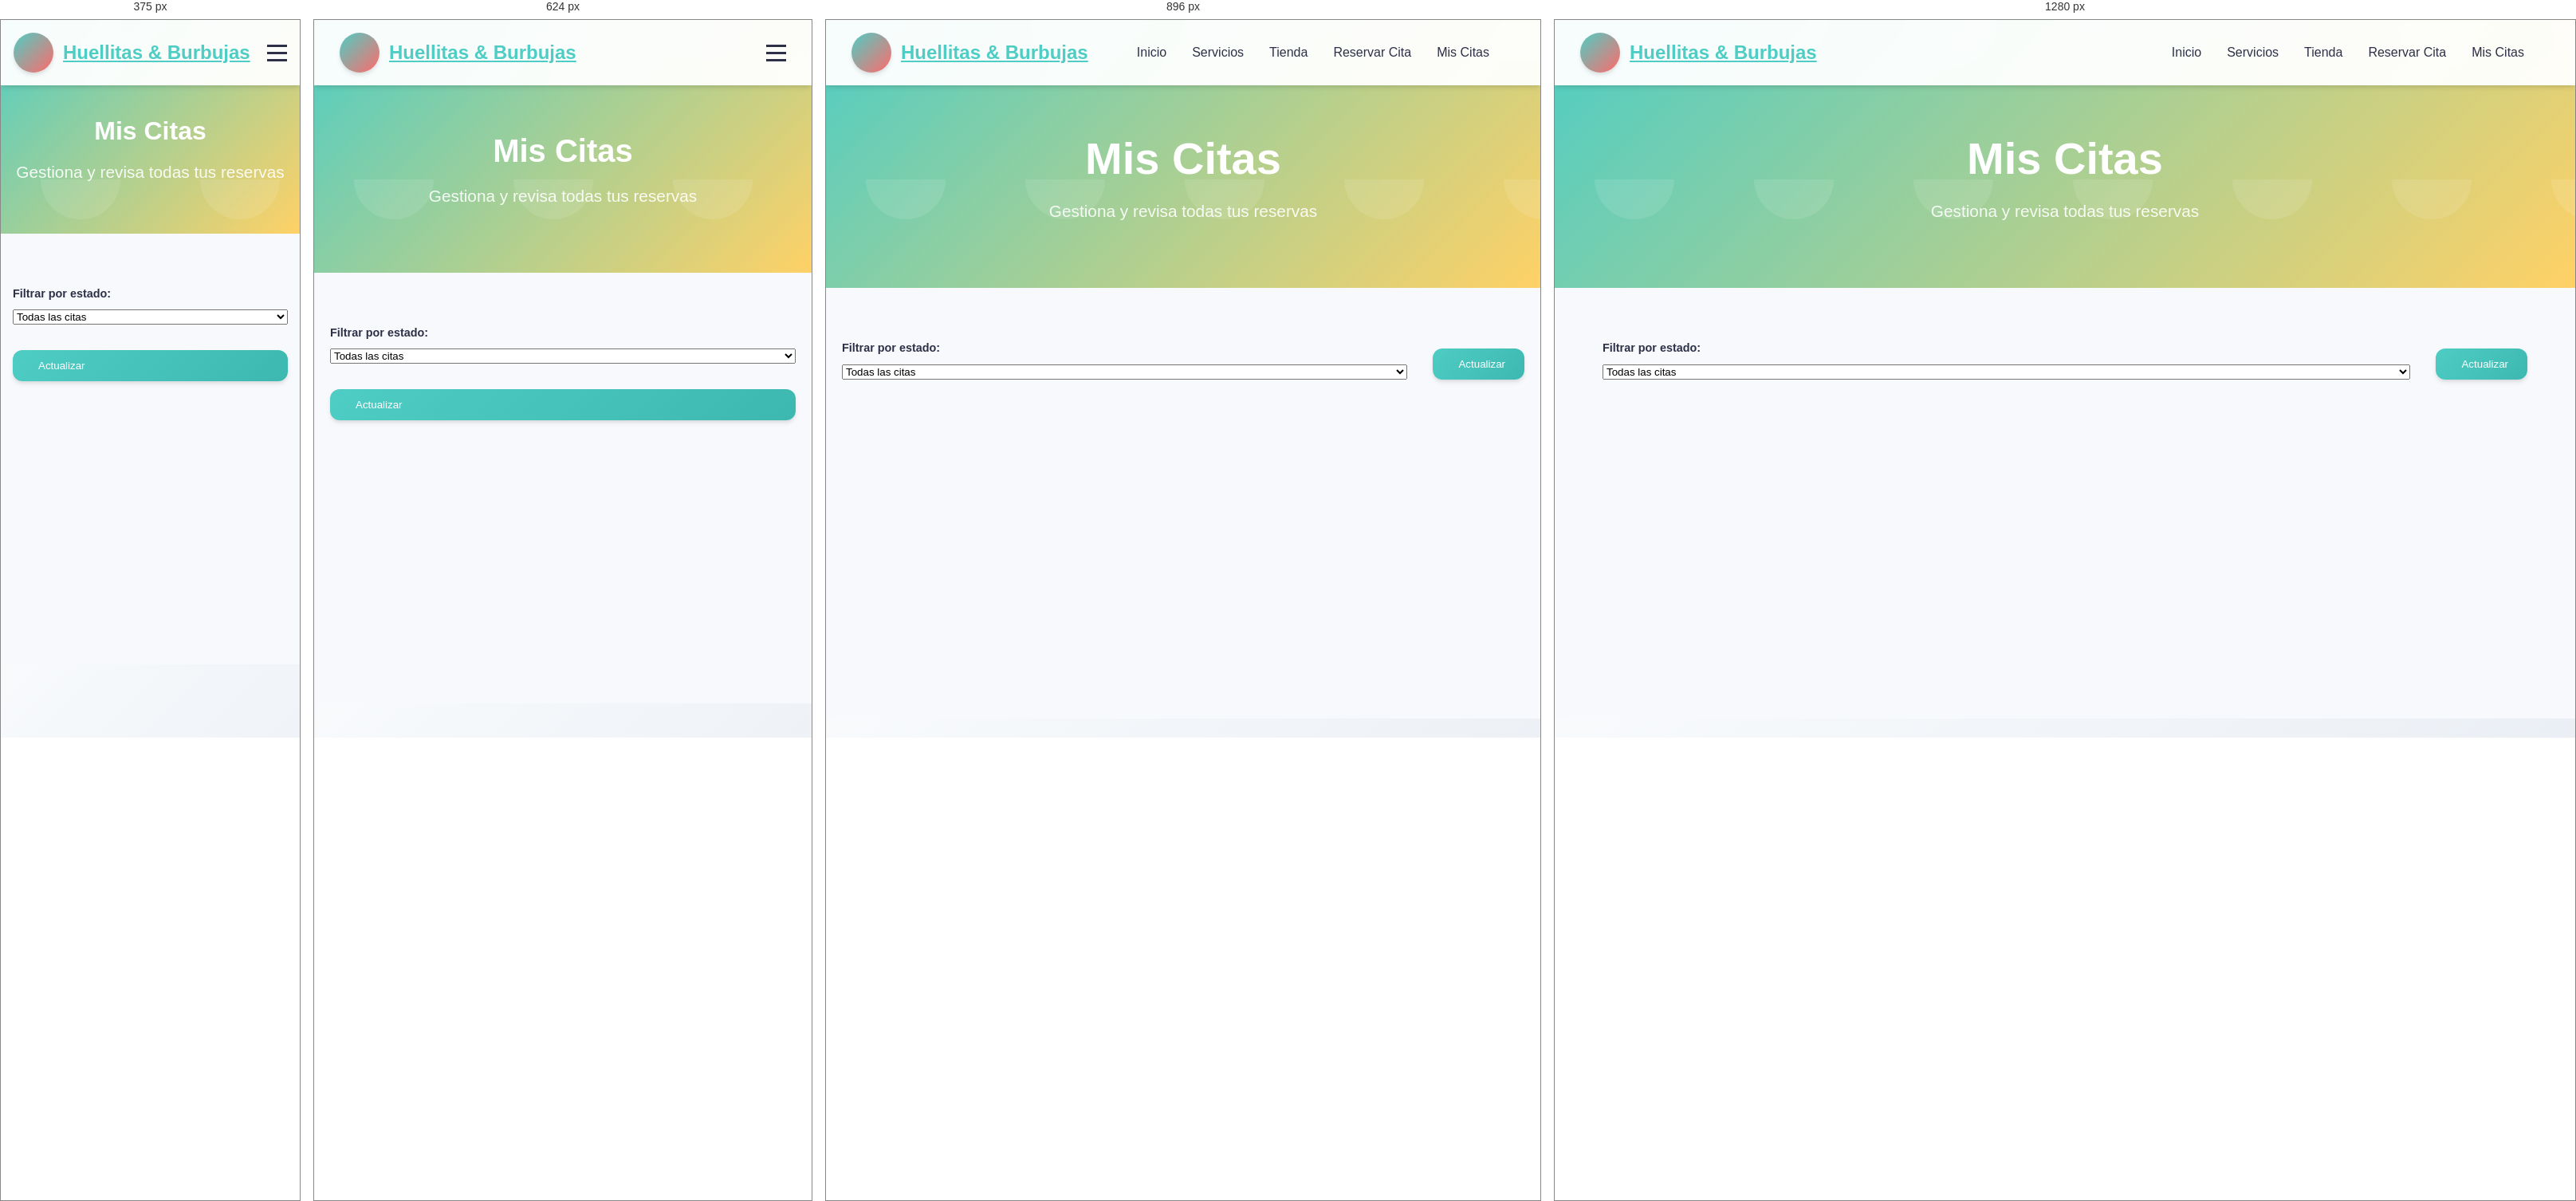
Rendered at 375 px, 624 px, 896 px and 1280 px, left to right.

<!-- file: mis-citas.html -->
<!DOCTYPE html>
<html lang="es">
<head>
    <meta charset="UTF-8">
    <meta name="viewport" content="width=device-width, initial-scale=1.0">
    <title>Mis Citas - Huellitas & Burbujas</title>
    <link rel="stylesheet" href="css/styles.css">
    <link rel="stylesheet" href="css/components.css">
    <link rel="stylesheet" href="css/responsive.css">
    <link rel="stylesheet" href="css/citas.css">
    <link href="https://fonts.googleapis.com/css2?family=Poppins:wght@300;400;500;600;700&family=Nunito:wght@300;400;600&display=swap" rel="stylesheet">
    <link rel="stylesheet" href="https://cdnjs.cloudflare.com/ajax/libs/font-awesome/6.0.0/css/all.min.css">
</head>
<body>
    <header class="header">
        <nav class="nav">
            <a href="index.html" class="nav-brand">
                <div class="logo">
                    <i class="fas fa-paw"></i>
                </div>
                <span>Huellitas & Burbujas</span>
            </a>
            <ul class="nav-menu">
                <li><a href="index.html">Inicio</a></li>
                <li><a href="index.html#servicios">Servicios</a></li>
                <li><a href="tienda.html">Tienda</a></li>
                <li><a href="citas.html">Reservar Cita</a></li>
                <li><a href="mis-citas.html" class="active">Mis Citas</a></li>
                <li class="nav-auth" id="navAuth">
                    <!-- El contenido se carga dinámicamente con JS -->
                </li>
            </ul>
            <div class="hamburger">
                <span></span>
                <span></span>
                <span></span>
            </div>
        </nav>
    </header>

    <section class="my-bookings-hero">
        <div class="container">
            <h1>Mis Citas</h1>
            <p>Gestiona y revisa todas tus reservas</p>
        </div>
    </section>

    <section class="bookings-content">
        <div class="container">
            <div class="bookings-filters">
                <div class="filter-group">
                    <label for="statusFilter">Filtrar por estado:</label>
                    <select id="statusFilter" class="filter-select">
                        <option value="all">Todas las citas</option>
                        <option value="confirmada">Confirmadas</option>
                        <option value="pendiente">Pendientes</option>
                        <option value="completada">Completadas</option>
                        <option value="cancelada">Canceladas</option>
                    </select>
                </div>
                <button class="btn btn-primary" onclick="myBookings.loadBookings()">
                    <i class="fas fa-sync-alt"></i>
                    Actualizar
                </button>
            </div>

            <div class="bookings-list" id="bookingsList">
                <!-- Las citas se cargan dinámicamente -->
            </div>

            <div class="empty-bookings" id="emptyBookings" style="display: none;">
                <i class="fas fa-calendar-times"></i>
                <h3>No tienes citas agendadas</h3>
                <p>¡Agenda tu primera cita para consentir a tu mascota!</p>
                <a href="citas.html" class="btn btn-primary">
                    <i class="fas fa-calendar-plus"></i>
                    Reservar Mi Primera Cita
                </a>
            </div>
        </div>
    </section>

    <script src="js/app.js"></script>
    <script src="js/auth.js"></script>
    <script src="js/my-bookings.js"></script>
</body>
</html>

/* @media block from css/responsive.css */
@media (max-width: 1024px) {
    .hero-title {
        font-size: 3rem;
    }
    
    .services-grid {
        grid-template-columns: repeat(auto-fit, minmax(280px, 1fr));
    }
    
    .contact-grid {
        grid-template-columns: 1fr;
        gap: 3rem;
    }
}

/* @media block from css/responsive.css */
@media (max-width: 768px) {
    .hero {
        grid-template-columns: 1fr;
        text-align: center;
        padding: 100px 1rem 2rem;
    }
    
    .hero-title {
        font-size: 2.5rem;
    }
    
    .hero-buttons {
        justify-content: center;
    }
    
    .hero-stats {
        justify-content: center;
    }
    
    .nav-menu {
        display: none;
        position: absolute;
        top: 100%;
        left: 0;
        width: 100%;
        background: var(--light);
        flex-direction: column;
        padding: 2rem;
        box-shadow: var(--shadow);
        gap: 1rem;
    }
    
    .nav-menu.active {
        display: flex;
    }
    
    .hamburger {
        display: flex;
    }
    
    .hamburger.active span:nth-child(1) {
        transform: rotate(-45deg) translate(-5px, 6px);
    }
    
    .hamburger.active span:nth-child(2) {
        opacity: 0;
    }
    
    .hamburger.active span:nth-child(3) {
        transform: rotate(45deg) translate(-5px, -6px);
    }
    
    .nav-auth {
        flex-direction: column;
        width: 100%;
    }
    
    .nav-auth .btn {
        width: 100%;
        justify-content: center;
    }
    
    .floating-pet {
        display: none;
    }
}

/* @media block from css/responsive.css */
@media (max-width: 480px) {
    .container {
        padding: 0 15px;
    }
    
    .nav {
        padding: 1rem;
    }
    
    .hero-title {
        font-size: 2rem;
    }
    
    .hero-subtitle {
        font-size: 1.1rem;
    }
    
    .section-title {
        font-size: 2rem;
    }
    
    .services-grid,
    .products-grid,
    .testimonials-grid {
        grid-template-columns: 1fr;
    }
    
    .hero-buttons {
        flex-direction: column;
    }
    
    .hero-buttons .btn {
        width: 100%;
        justify-content: center;
    }
    
    .hero-stats {
        flex-direction: column;
        gap: 1rem;
    }
    
    .service-card,
    .testimonial-card {
        padding: 1.5rem;
    }
    
    .modal-content {
        padding: 1.5rem;
        margin: 1rem;
        width: calc(100% - 2rem);
    }
    
    .form-row {
        grid-template-columns: 1fr;
    }
    
    .footer-content {
        grid-template-columns: 1fr;
        gap: 2rem;
    }
}

/* @media block from css/responsive.css */
@media (max-width: 320px) {
    .hero-title {
        font-size: 1.8rem;
    }
    
    .btn-large {
        padding: 0.875rem 1.5rem;
        font-size: 1rem;
    }
    
    .service-price {
        font-size: 1.75rem;
    }
}

/* @media block from css/citas.css */
@media (max-width: 768px) {
    .booking-hero-content h1 {
        font-size: 2.5rem;
    }
    
    .booking-stats {
        gap: 2rem;
        flex-wrap: wrap;
    }
    
    .progress-steps {
        flex-direction: column;
        gap: 1rem;
    }
    
    .step {
        flex-direction: row;
        text-align: left;
    }
    
    .step-number {
        margin-bottom: 0;
        margin-right: 1rem;
    }
    
    .progress-bar {
        display: none;
    }
    
    .datetime-selection {
        grid-template-columns: 1fr;
        gap: 2rem;
    }
    
    .services-grid,
    .addons-grid,
    .info-grid {
        grid-template-columns: 1fr;
    }
    
    .step-actions,
    .confirmation-actions,
    .success-actions {
        flex-direction: column;
        gap: 1rem;
    }
    
    .booking-form {
        padding: 2rem;
    }
}

/* @media block from css/citas.css */
@media (max-width: 480px) {
    .booking-hero {
        padding: 120px 0 60px;
    }
    
    .booking-hero-content h1 {
        font-size: 2rem;
    }
    
    .calendar {
        gap: 0.25rem;
    }
    
    .time-slots {
        grid-template-columns: repeat(2, 1fr);
    }
    
    .pet-card {
        flex-direction: column;
        align-items: flex-start;
        gap: 1rem;
    }
    
    .pet-actions {
        align-self: flex-end;
    }
}

/* @media block from css/citas.css */
@media (max-width: 768px) {
    .my-bookings-hero h1 {
        font-size: 2.5rem;
    }
    
    .bookings-filters {
        flex-direction: column;
        align-items: stretch;
    }
    
    .booking-header {
        flex-direction: column;
        align-items: flex-start;
    }
    
    .booking-details {
        grid-template-columns: 1fr;
    }
    
    .booking-actions {
        flex-direction: column;
    }
    
    .booking-actions .btn {
        width: 100%;
        justify-content: center;
    }
    
    .pet-info {
        flex-direction: column;
        text-align: center;
        gap: 0.5rem;
    }
}

/* @media block from css/citas.css */
@media (max-width: 480px) {
    .my-bookings-hero {
        padding: 120px 0 60px;
    }
    
    .my-bookings-hero h1 {
        font-size: 2rem;
    }
    
    .booking-card {
        padding: 1.5rem;
    }
    
    .booking-info h3 {
        font-size: 1.2rem;
    }
}